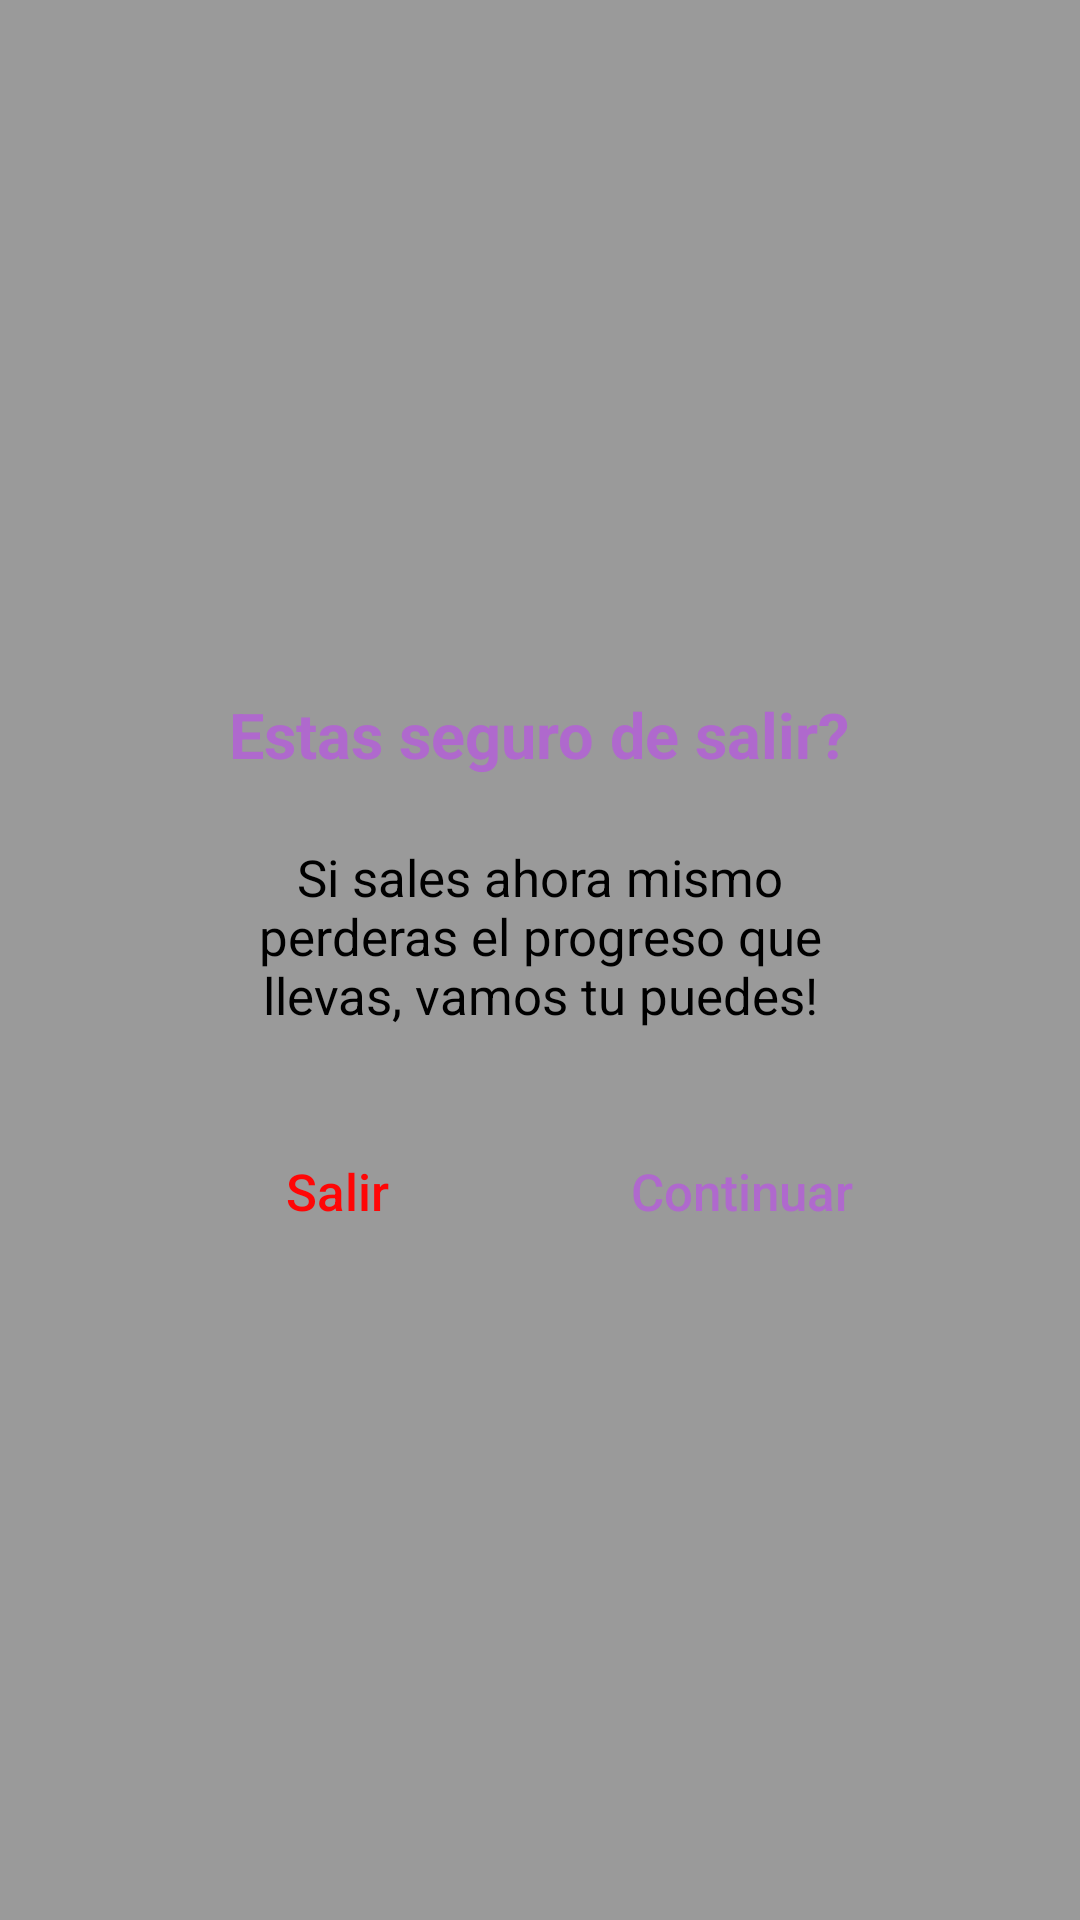

Write the Android layout XML for this screen, with the resource values it uses.
<!-- AndroidManifest.xml: application theme Theme.TiposDeMentes -->
<!-- res/layout/mensaje_salir_preguntas.xml -->
<?xml version="1.0" encoding="utf-8"?>
<RelativeLayout xmlns:android="http://schemas.android.com/apk/res/android"
    android:id="@+id/relativemsginternet"
    android:layout_width="match_parent"
    android:layout_height="match_parent"
    android:background="#65000000"
    android:clickable="false">

    <LinearLayout
        android:layout_width="wrap_content"
        android:layout_height="wrap_content"
        android:layout_centerInParent="true"
        android:layout_centerVertical="true"
        android:layout_gravity="center"
        android:layout_margin="20dp"
        android:background="@drawable/background_white_msg_account"
        android:gravity="center"
        android:orientation="vertical"
        android:paddingStart="25dp"
        android:paddingTop="22dp"
        android:paddingEnd="25dp"
        android:paddingBottom="20dp">

        <TextView
            android:id="@+id/tittleMsgScreen"
            android:layout_width="261dp"
            android:layout_height="wrap_content"
            android:layout_gravity="center"
            android:layout_marginBottom="22dp"
            android:gravity="center"
            android:text="Estas seguro de salir?"
            android:textColor="@color/morado_app"
            android:textStyle="bold"
            android:textSize="21sp" />

        <TextView
            android:id="@+id/msg1Screen"
            android:layout_width="wrap_content"
            android:layout_height="wrap_content"
            android:layout_gravity="center"
            android:layout_marginStart="23dp"
            android:layout_marginEnd="23dp"
            android:gravity="center"
            android:text="Si sales ahora mismo perderas el progreso que llevas, vamos tu puedes!"
            android:textColor="@color/black"
            android:textSize="17sp" />

        <LinearLayout
            android:layout_width="match_parent"
            android:layout_height="wrap_content"
            android:orientation="horizontal">

            <Button
                android:id="@+id/noEntendidoMsg"
                android:layout_width="wrap_content"
                android:layout_height="wrap_content"
                android:layout_gravity="center"
                android:layout_marginTop="20dp"
                android:background="#00000000"
                android:stateListAnimator="@null"
                android:text="Salir"
                android:textAllCaps="false"
                android:textColor="#FF0606"
                android:textSize="17sp"
                android:layout_weight="1"/>

            <Button
                android:id="@+id/entendidoMsg"
                android:layout_width="wrap_content"
                android:layout_height="wrap_content"
                android:layout_gravity="center"
                android:layout_marginTop="20dp"
                android:background="#00000000"
                android:stateListAnimator="@null"
                android:text="Continuar"
                android:textAllCaps="false"
                android:textColor="@color/morado_app"
                android:textSize="17sp"
                android:layout_weight="1"/>

        </LinearLayout>
    </LinearLayout>
</RelativeLayout>
<!-- resources referenced by this layout -->
<resources>
  <color name="black">#FF000000</color>
  <color name="morado_app">#af69cd</color>
      //colores inactivos de dots
  <style name="Theme.TiposDeMentes" parent="Theme.MaterialComponents.Light.NoActionBar">
          
          <item name="colorPrimary">#006400</item>
          <item name="colorPrimaryVariant">#006400</item>
          <item name="colorOnPrimary">@color/white</item>
          
          <item name="colorSecondary">#006400</item>
          <item name="colorSecondaryVariant">#006400</item>
          <item name="colorOnSecondary">@color/black</item>
          
          <item name="android:statusBarColor" tools:targetApi="l">?attr/colorPrimaryVariant</item>
          
      </style>
  <color name="white">#FFFFFFFF</color>
</resources>
